Run: headless pygame with SDL's dummy video driver; simulated clock (each Clock.tick advances the game by its frame time, no real sleeping); random seed 0; keys injected as events and as key.get_pressed() state; no mouse input.
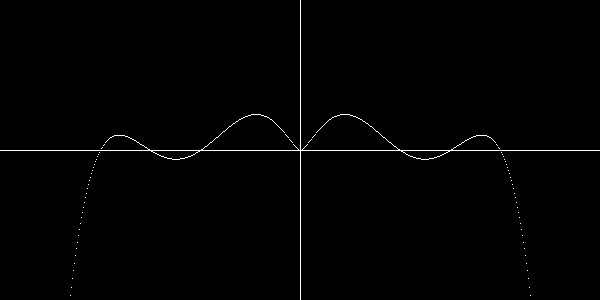
Frame 1 of 4 · flips 1–60 · no input
Frame 2 of 4 · flips 61–180 · tapped SPACE, RETURN · held RIGHT (→), D · screen unchanged from frame 1, image omitted
Frame 3 of 4 · flips 181–300 · held DOWN (↓), S · screen unchanged from frame 2, image omitted
Frame 4 of 4 · flips 301–420 · held LEFT (←), A, UP (↑), W · screen unchanged from frame 3, image omitted

The pygame program that drew these frames:

import pygame
import math

pygame.init()
window = pygame.display.set_mode((600, 300))

def fun(x):
    return (abs(x)*2-3)*(abs(x)*2-2)*(abs(x)*2-4)*abs(x)*2*(math.sqrt(abs(x))/12)


run = True
while run:
    for event in pygame.event.get():
        if event.type == pygame.QUIT:
            run = False

    window.fill(0)

    for i in range(0,300):
        window.set_at((300, i), (255, 255, 255))


    for i in range(-300, 300):
        x = i/100
        y = fun(x)
        window.set_at((300+i, 150 + int(round(y*100))), (255, 255, 255))
        window.set_at((300 + i, 150), (255, 255, 255))
    # window.set_at((i, int(round(y))), (255,255,255))  150+int(round(y))*100),

    pygame.display.flip()

pygame.quit()
exit()
